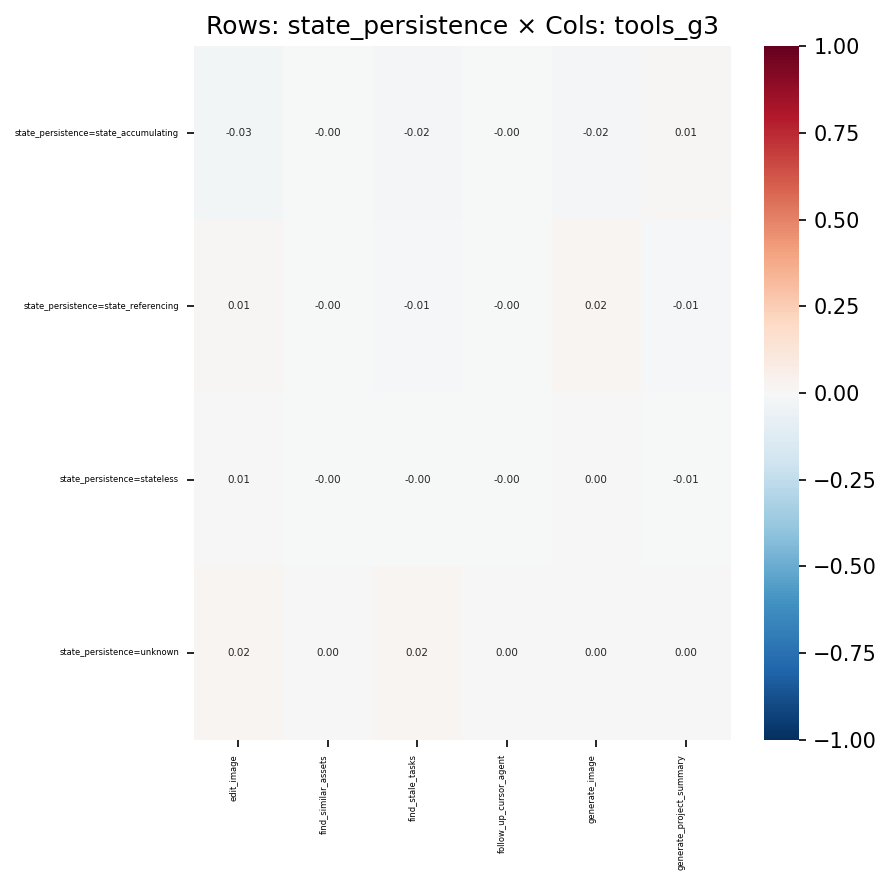

Data behind this chart, as committed beside it:
, edit_image, find_similar_assets, find_stale_tasks, follow_up_cursor_agent, generate_image, generate_project_summary
state_persistence=state_accumulating, -0.03087, -0.001218, -0.01913, -0.002374, -0.01666, 0.008333
state_persistence=state_referencing, 0.01025, -0.001296, -0.01054, -0.001719, 0.01815, -0.01222
state_persistence=stateless, 0.005983, -0.0009775, -0.003296, -0.0003725, 0.002074, -0.005146
state_persistence=unknown, 0.01815, 0.001971, 0.02298, 0.003106, 0.001977, 0.001603
